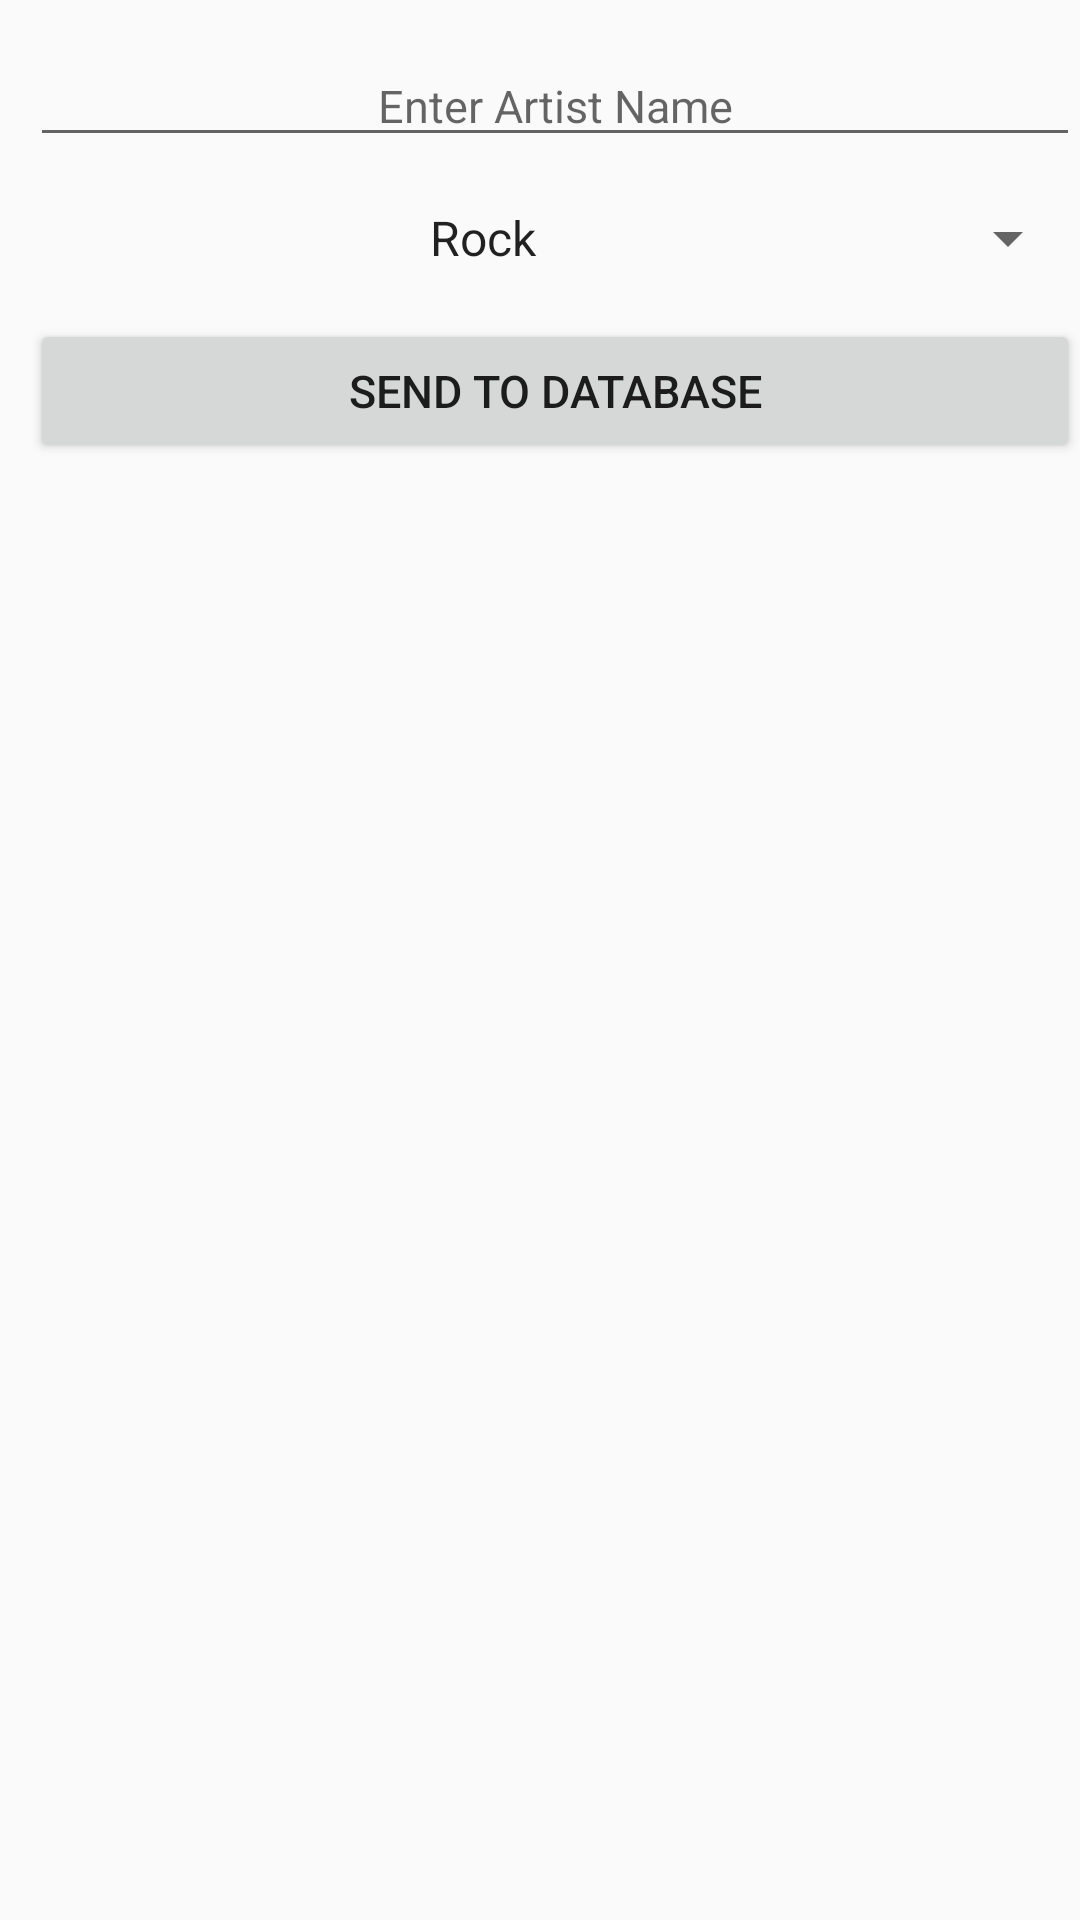

Reconstruct the res/layout file that produces this screen, plus the resources it refers to.
<!-- AndroidManifest.xml: application theme AppTheme -->
<!-- res/layout/activity_main.xml -->
<?xml version="1.0" encoding="utf-8"?>
<LinearLayout xmlns:android="http://schemas.android.com/apk/res/android"
    xmlns:app="http://schemas.android.com/apk/res-auto"
    xmlns:tools="http://schemas.android.com/tools"
    android:layout_width="match_parent"
    android:layout_height="match_parent"
    android:orientation="vertical"
    tools:context="com.example.firedata.MainActivity">

    <EditText
        android:id="@+id/edittextArtistName"
        android:layout_width="match_parent"
        android:layout_height="wrap_content"
        android:hint="Enter Artist Name"
        style="@style/mystyle1"
        />
    <Spinner
        android:entries="@array/genre"
        android:id="@+id/spinnerGenre"
        android:layout_width="match_parent"
        style="@style/mystyle1"
        android:layout_height="wrap_content">

    </Spinner>
    <Button
        android:id="@+id/buttonPush"
        android:layout_width="match_parent"
        android:layout_height="wrap_content"
        style="@style/mystyle1"
        android:text="Send to database"
        />
    <ListView
        android:id="@+id/listviewArtist"
        android:layout_width="match_parent"
        android:layout_height="match_parent">


    </ListView>

</LinearLayout>
<!-- resources referenced by this layout -->
<resources>
  <array name="genre">
          <item>Rock</item>
          <item>Pop</item>
          <item>Classical</item>
          <item>Dance</item>
      </array>
  <style name="mystyle1">
          <item name="android:layout_marginLeft">10dp</item>
          <item name="android:layout_marginTop">15dp</item>
          <item name="android:textSize">15dp</item>
          <item name="android:textAlignment">center</item>
      </style>
  <style name="AppTheme" parent="Theme.AppCompat.Light.DarkActionBar">
          
          <item name="colorPrimary">@color/colorPrimary</item>
          <item name="colorPrimaryDark">@color/colorPrimaryDark</item>
          <item name="colorAccent">@color/colorAccent</item>
      </style>
  <!-- not gathered from this repository: default colours our renderer supplied (Android Studio template values) -->
  <color name="colorPrimary">#FF6200EE</color>
  <color name="colorPrimaryDark">#FF3700B3</color>
  <color name="colorAccent">#FF03DAC5</color>
</resources>
